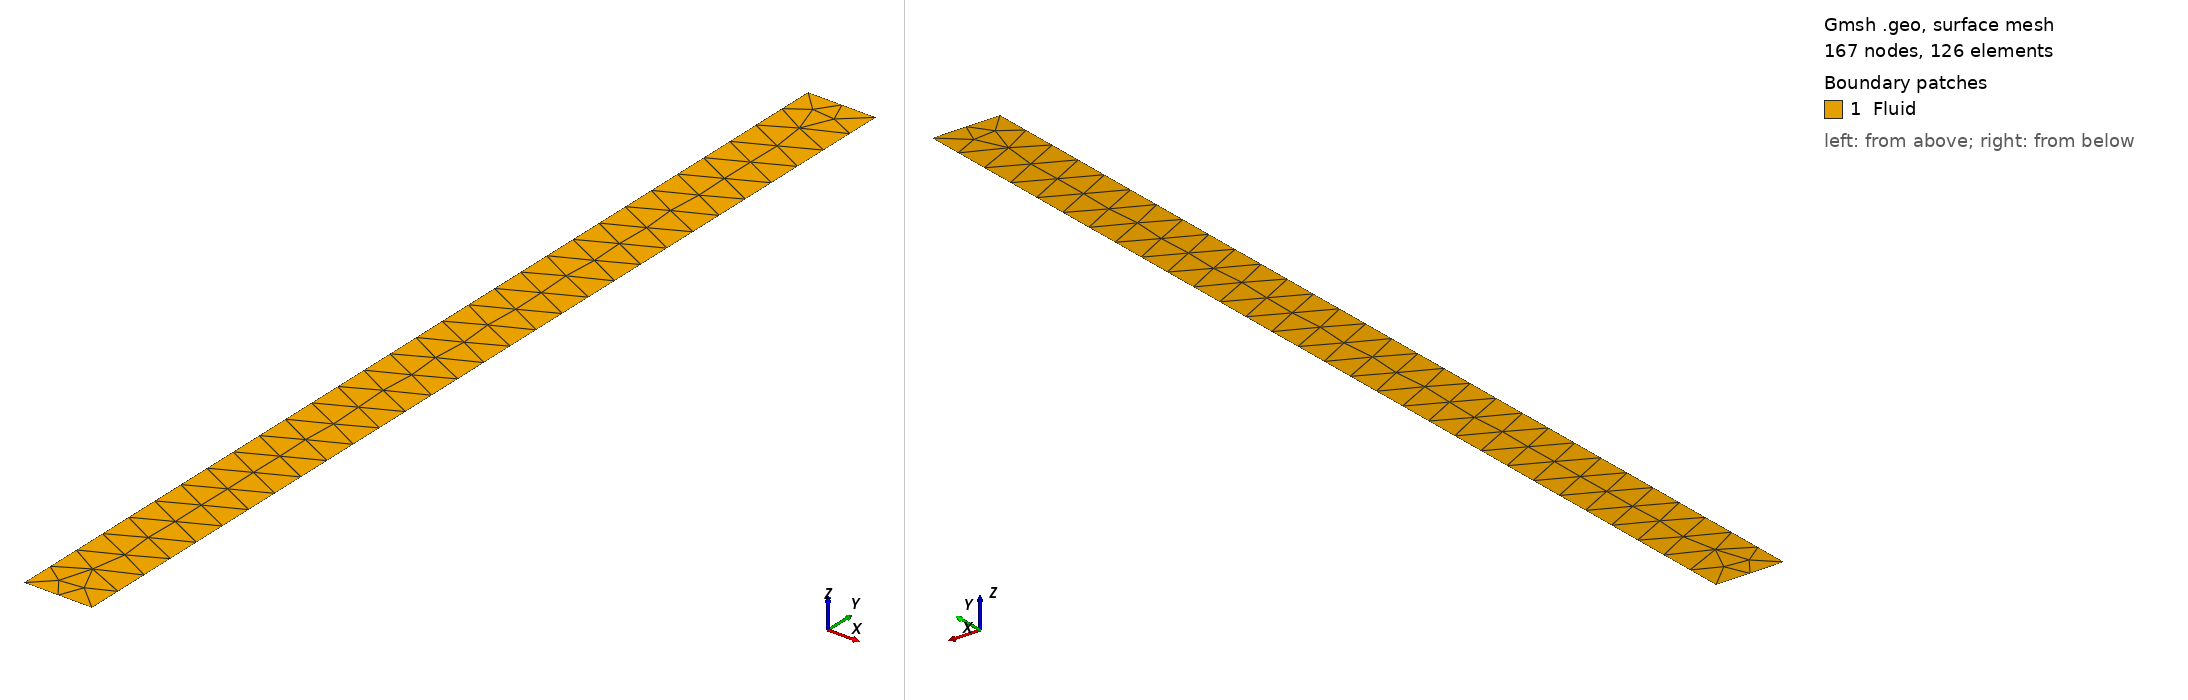

Gmsh geometry script, surface-meshed: 167 nodes, 126 surface elements. Boundary patches (legend numbers): 1 Fluid. Left view from above one corner, right view from below the opposite corner. Legend entries are the model's physical surfaces. The drawing asked Gmsh for element sizes between 1% and 20% of the model's largest extent; the script's own settings can give other sizes.

=== geometry.geo (drawn) ===
//+
L = 3;
//+
H = 1.5;
//+
R = 0.2;
//+
D = 0.8;
//+
E = 0.2;
//+
d = 0.1;
//+
Point(1) = {0, -H, 0, d};
//+
Point(2) = {0, H, 0, d};
//+
Point(3) = {L, -H, 0, d};
//+
Point(4) = {L, H, 0, d};
//+
Point(5) = {D, 0, 0, d};
//+
Point(6) = {D - R, 0, 0, d};
//+
Point(7) = {D + R, 0, 0, d};
//+
Point(8) = {E, -H, 0, d};
//+
Point(9) = {E, H, 0, d};
//+
Line(1) = {1, 2};
//+
Line(2) = {2, 9};
//+
Line(3) = {9, 4};
//+
Line(4) = {1, 8};
//+
Line(5) = {8, 3};
//+
Line(6) = {8, 9};
//+
Circle(7) = {6, 5, 7};
//+
Circle(8) = {7, 5, 6};
//+
Curve Loop(1) = {1, 2, -6, -4};
//+
Plane Surface(1) = {1};
//+
Physical Curve("FluidInput") = {1};
//+
Physical Curve("FreeSurface") = {6};
//+
Physical Curve("Walls") = {2, 3, 4, 5};
//+
Physical Curve("CylinderWall") = {8, 7};
//+
Physical Surface("Fluid") = {1};
